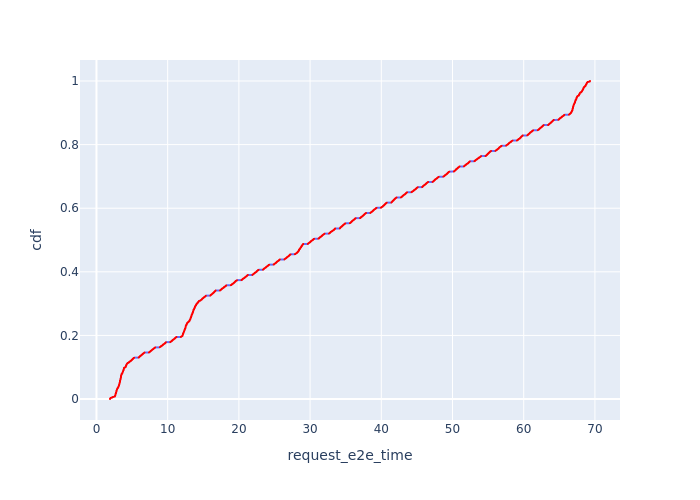

Source data for this figure (header and first rows):
, Request Id, request_e2e_time, cdf
245, 245, 1.9, 0.000127
249, 249, 1.906, 0.0002539
247, 247, 1.91, 0.0003809
244, 244, 1.912, 0.0005079
251, 251, 1.919, 0.0006348
246, 246, 1.919, 0.0007618
250, 250, 1.92, 0.0008888
248, 248, 1.922, 0.001016
235, 235, 1.923, 0.001143
239, 239, 1.924, 0.00127
253, 253, 1.925, 0.001397
241, 241, 1.926, 0.001524
237, 237, 1.931, 0.001651
252, 252, 1.932, 0.001778
236, 236, 1.932, 0.001905
240, 240, 1.936, 0.002031
238, 238, 1.936, 0.002158
233, 233, 1.937, 0.002285
243, 243, 1.939, 0.002412
242, 242, 1.94, 0.002539
255, 255, 1.944, 0.002666
254, 254, 1.944, 0.002793
234, 234, 1.956, 0.00292
232, 232, 1.959, 0.003047
231, 231, 1.982, 0.003174
227, 227, 2.012, 0.003301
225, 225, 2.016, 0.003428
226, 226, 2.02, 0.003555
229, 229, 2.02, 0.003682
228, 228, 2.029, 0.003809
230, 230, 2.037, 0.003936
223, 223, 2.046, 0.004063
224, 224, 2.064, 0.00419
222, 222, 2.106, 0.004317
221, 221, 2.13, 0.004444
220, 220, 2.134, 0.004571
219, 219, 2.169, 0.004698
215, 215, 2.199, 0.004825
214, 214, 2.211, 0.004952
218, 218, 2.211, 0.005079
217, 217, 2.214, 0.005206
216, 216, 2.215, 0.005333
213, 213, 2.278, 0.00546
211, 211, 2.289, 0.005587
207, 207, 2.299, 0.005714
210, 210, 2.3, 0.005841
212, 212, 2.3, 0.005967
205, 205, 2.302, 0.006094
209, 209, 2.308, 0.006221
206, 206, 2.31, 0.006348
208, 208, 2.313, 0.006475
204, 204, 2.313, 0.006602
203, 203, 2.317, 0.006729
202, 202, 2.341, 0.006856
201, 201, 2.41, 0.006983
200, 200, 2.447, 0.00711
199, 199, 2.46, 0.007237
198, 198, 2.486, 0.007364
197, 197, 2.509, 0.007491
69, 69, 2.53, 0.007618
... 7,816 more rows
